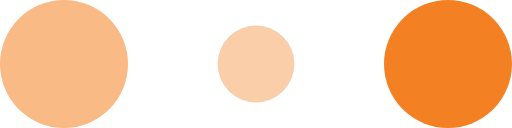
t = 0.00 s
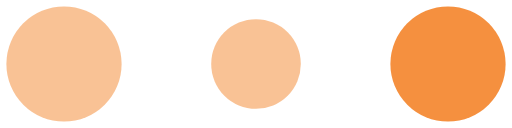
t = 0.10 s
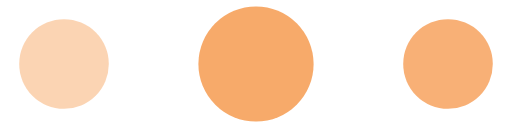
t = 0.30 s
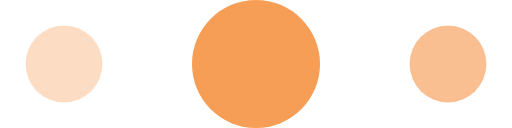
t = 0.40 s
t = 0.50 s: frame unchanged from t = 0.30 s, image omitted
t = 0.70 s: frame unchanged from t = 0.10 s, image omitted

The animated SVG that drew these frames (rendered in a browser with its animation timeline set to each time). Animation: 6 SMIL elements (animate=6); one cycle of 0.80 s, repeats indefinitely.

<!-- By Sam Herbert (@sherb), for everyone. More @ http://goo.gl/7AJzbL -->
<svg width="30" height="30" viewBox="0 0 120 30" xmlns="http://www.w3.org/2000/svg" fill="#fff">
    <circle cx="15" cy="15" r="15" fill="#f9ba86">
        <animate attributeName="r" from="15" to="15"
                 begin="0s" dur="0.8s"
                 values="15;9;15" calcMode="linear"
                 repeatCount="indefinite" />
        <animate attributeName="fill-opacity" from="1" to="1"
                 begin="0s" dur="0.8s"
                 values="1;.5;1" calcMode="linear"
                 repeatCount="indefinite" />
    </circle>
    <circle cx="60" cy="15" r="9" fill-opacity="0.3" fill="#f69e55">
        <animate attributeName="r" from="9" to="9"
                 begin="0s" dur="0.8s"
                 values="9;15;9" calcMode="linear"
                 repeatCount="indefinite" />
        <animate attributeName="fill-opacity" from="0.5" to="0.5"
                 begin="0s" dur="0.8s"
                 values=".5;1;.5" calcMode="linear"
                 repeatCount="indefinite" />
    </circle>
    <circle cx="105" cy="15" r="15" fill="#f48024">
        <animate attributeName="r" from="15" to="15"
                 begin="0s" dur="0.8s"
                 values="15;9;15" calcMode="linear"
                 repeatCount="indefinite" />
        <animate attributeName="fill-opacity" from="1" to="1"
                 begin="0s" dur="0.8s"
                 values="1;.5;1" calcMode="linear"
                 repeatCount="indefinite" />
    </circle>
</svg>
